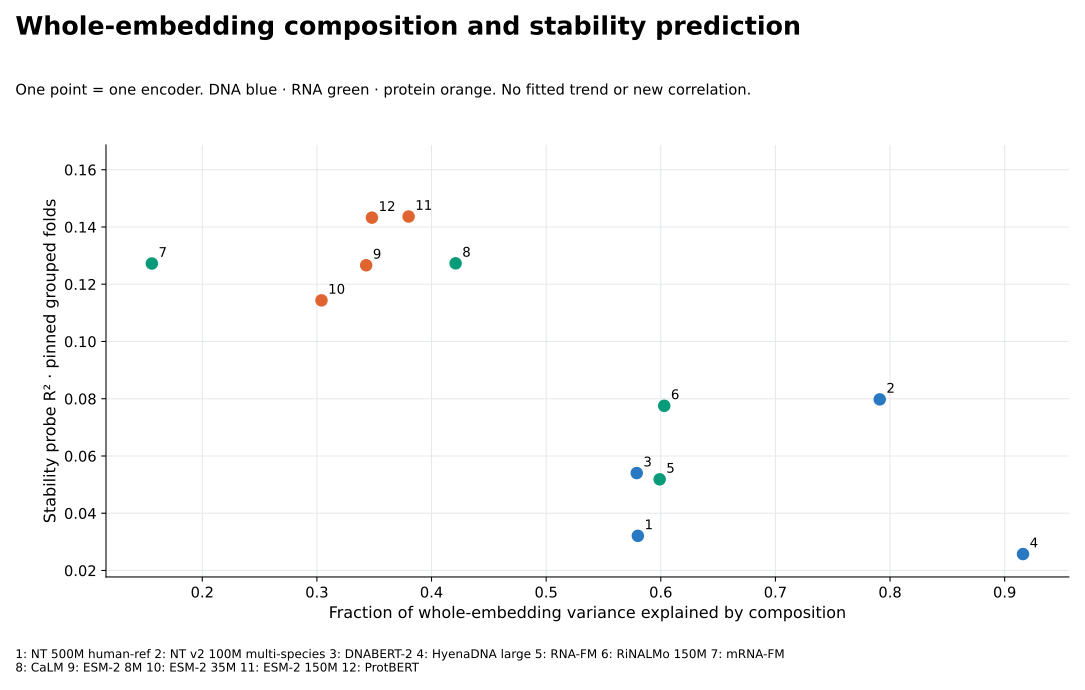

The table this chart was drawn from, first rows:
encoder, modality, share of variance explained by compositi…, Stability R2, composition precision
NT 500M human-ref, DNA, 0.58, 0.0321, three decimal places from retained outpu…
NT v2 100M multi-species, DNA, 0.791, 0.07977, three decimal places from retained outpu…
DNABERT-2, DNA, 0.579, 0.05403, three decimal places from retained outpu…
HyenaDNA large, DNA, 0.916, 0.02574, three decimal places from retained outpu…
RNA-FM, RNA, 0.599, 0.05184, three decimal places from retained outpu…
RiNALMo 150M, RNA, 0.603, 0.07753, three decimal places from retained outpu…
mRNA-FM, RNA, 0.156, 0.1272, three decimal places from retained outpu…
CaLM, RNA, 0.421, 0.1273, three decimal places from retained outpu…
ESM-2 8M, protein, 0.343, 0.1266, three decimal places from retained outpu…
ESM-2 35M, protein, 0.304, 0.1144, three decimal places from retained outpu…
ESM-2 150M, protein, 0.38, 0.1436, three decimal places from retained outpu…
ProtBERT, protein, 0.348, 0.1433, three decimal places from retained outpu…
